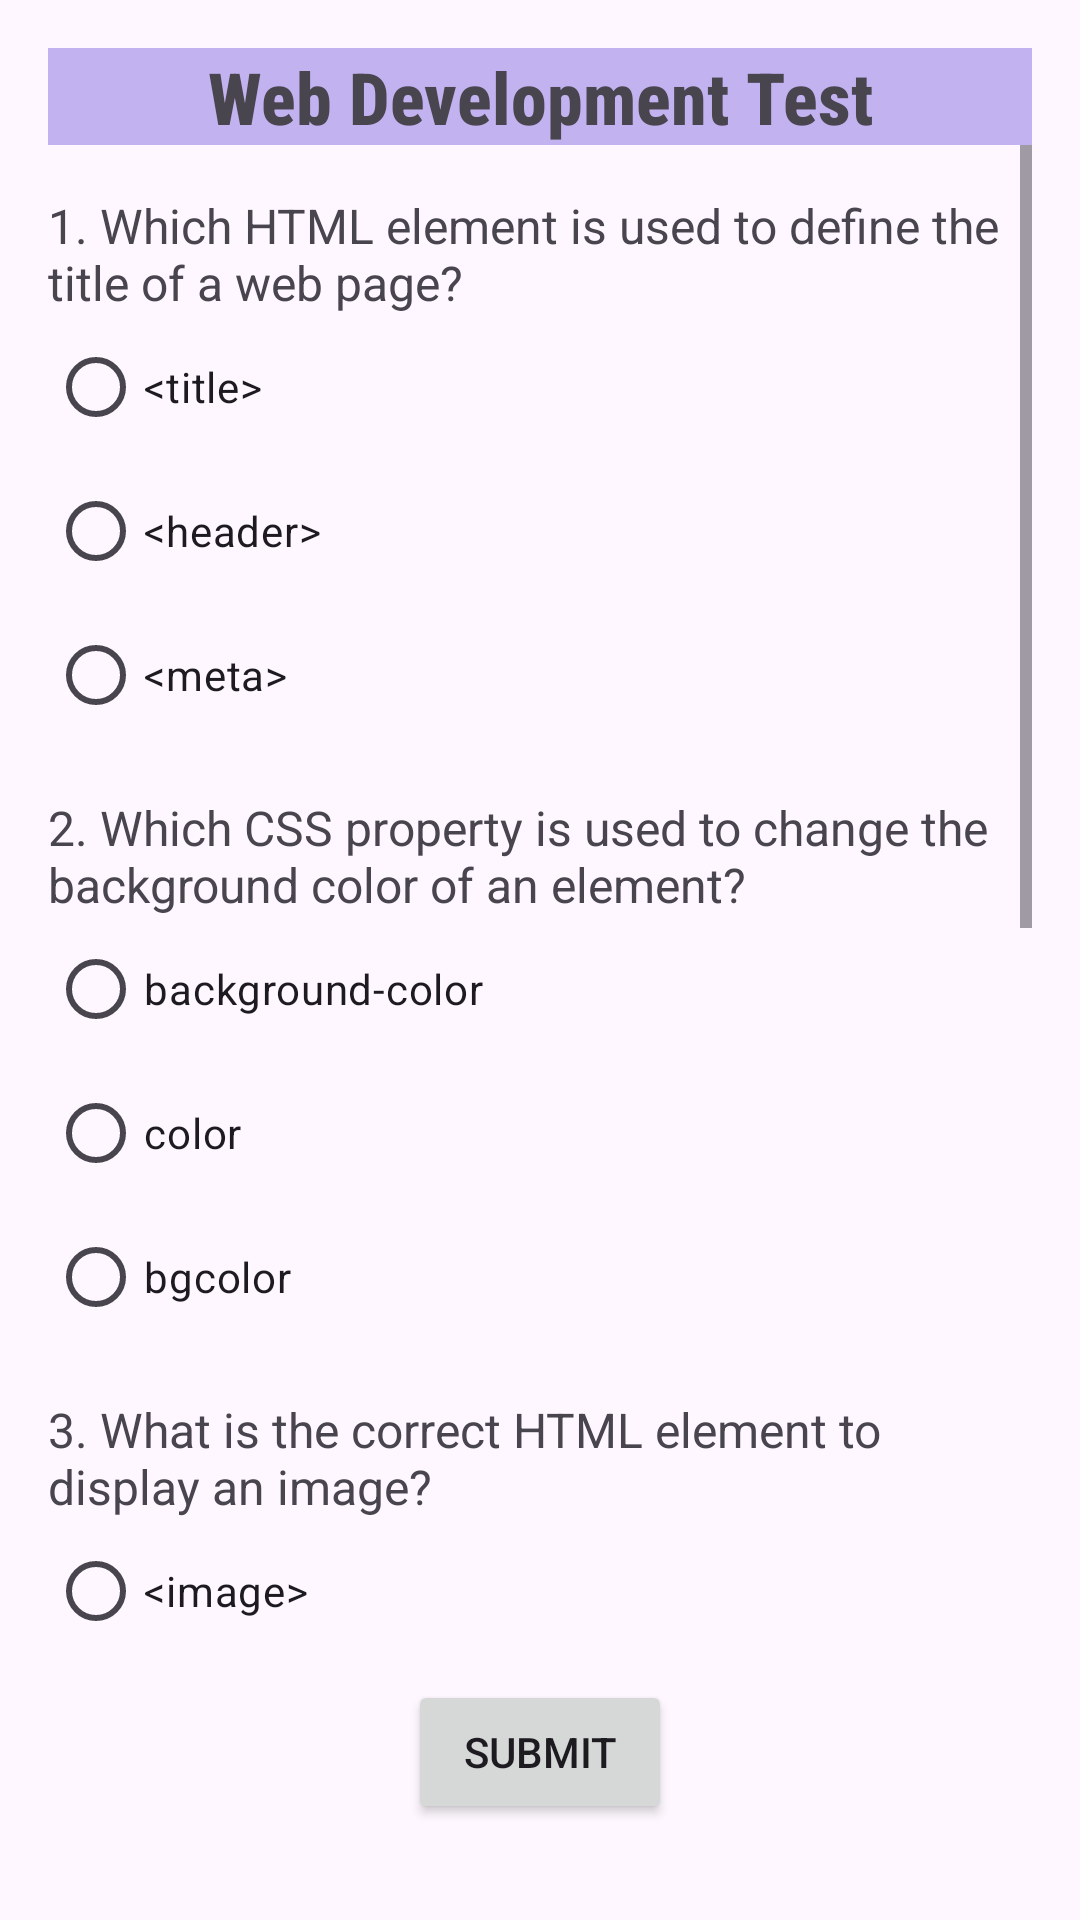

The Android layout XML behind this screen, and the referenced resources:
<!-- AndroidManifest.xml: application theme Theme.Skillspace -->
<!-- res/layout/activity_wed_test.xml -->
<?xml version="1.0" encoding="utf-8"?>
<androidx.constraintlayout.widget.ConstraintLayout xmlns:android="http://schemas.android.com/apk/res/android"
    xmlns:app="http://schemas.android.com/apk/res-auto"
    xmlns:tools="http://schemas.android.com/tools"
    android:id="@+id/main"
    android:layout_width="match_parent"
    android:layout_height="match_parent"
    android:padding="16dp"
    tools:context=".wed_test">

    
    <TextView
        android:id="@+id/heading"
        android:layout_width="0dp"
        android:layout_height="wrap_content"
        android:background="#c2b2ef"
        android:fontFamily="sans-serif-condensed-medium"
        android:gravity="center"
        android:text="Web Development Test"
        android:textSize="24sp"
        android:textStyle="bold"
        app:layout_constraintEnd_toEndOf="parent"
        app:layout_constraintStart_toStartOf="parent"
        app:layout_constraintTop_toTopOf="parent" />

    
    <ScrollView
        android:id="@+id/scrollView"
        android:layout_width="0dp"
        android:layout_height="0dp"
        app:layout_constraintTop_toBottomOf="@id/heading"
        app:layout_constraintBottom_toTopOf="@+id/submit_button"
        app:layout_constraintStart_toStartOf="parent"
        app:layout_constraintEnd_toEndOf="parent">

        <LinearLayout
            android:id="@+id/questions_container"
            android:layout_width="match_parent"
            android:layout_height="wrap_content"
            android:orientation="vertical">

            
            <TextView
                android:layout_width="match_parent"
                android:layout_height="wrap_content"
                android:text="1. Which HTML element is used to define the title of a web page?"
                android:textSize="16sp"
                android:layout_marginTop="16dp" />
            <RadioGroup
                android:layout_width="match_parent"
                android:layout_height="wrap_content"
                android:id="@+id/question1_radio_group">
                <RadioButton android:layout_width="wrap_content" android:layout_height="wrap_content" android:text="&lt;title&gt;" />
                <RadioButton android:layout_width="wrap_content" android:layout_height="wrap_content" android:text="&lt;header&gt;" />
                <RadioButton android:layout_width="wrap_content" android:layout_height="wrap_content" android:text="&lt;meta&gt;" />
            </RadioGroup>

            
            <TextView
                android:layout_width="match_parent"
                android:layout_height="wrap_content"
                android:text="2. Which CSS property is used to change the background color of an element?"
                android:textSize="16sp"
                android:layout_marginTop="16dp" />
            <RadioGroup
                android:layout_width="match_parent"
                android:layout_height="wrap_content"
                android:id="@+id/question2_radio_group">
                <RadioButton android:layout_width="wrap_content" android:layout_height="wrap_content" android:text="background-color" />
                <RadioButton android:layout_width="wrap_content" android:layout_height="wrap_content" android:text="color" />
                <RadioButton android:layout_width="wrap_content" android:layout_height="wrap_content" android:text="bgcolor" />
            </RadioGroup>

            
            <TextView
                android:layout_width="match_parent"
                android:layout_height="wrap_content"
                android:text="3. What is the correct HTML element to display an image?"
                android:textSize="16sp"
                android:layout_marginTop="16dp" />
            <RadioGroup
                android:layout_width="match_parent"
                android:layout_height="wrap_content"
                android:id="@+id/question3_radio_group">
                <RadioButton android:layout_width="wrap_content" android:layout_height="wrap_content" android:text="&lt;image&gt;" />
                <RadioButton android:layout_width="wrap_content" android:layout_height="wrap_content" android:text="&lt;img&gt;" />
                <RadioButton android:layout_width="wrap_content" android:layout_height="wrap_content" android:text="&lt;picture&gt;" />
            </RadioGroup>

            
            <TextView
                android:layout_width="match_parent"
                android:layout_height="wrap_content"
                android:text="4. Which JavaScript method is used to write text into an HTML document?"
                android:textSize="16sp"
                android:layout_marginTop="16dp" />
            <RadioGroup
                android:layout_width="match_parent"
                android:layout_height="wrap_content"
                android:id="@+id/question4_radio_group">
                <RadioButton android:layout_width="wrap_content" android:layout_height="wrap_content" android:text="write()" />
                <RadioButton android:layout_width="wrap_content" android:layout_height="wrap_content" android:text="document.write()" />
                <RadioButton android:layout_width="wrap_content" android:layout_height="wrap_content" android:text="print()" />
            </RadioGroup>

            
            <TextView
                android:layout_width="match_parent"
                android:layout_height="wrap_content"
                android:text="5. Which of the following is used to add an event listener in JavaScript?"
                android:textSize="16sp"
                android:layout_marginTop="16dp" />
            <RadioGroup
                android:layout_width="match_parent"
                android:layout_height="wrap_content"
                android:id="@+id/question5_radio_group">
                <RadioButton android:layout_width="wrap_content" android:layout_height="wrap_content" android:text="addEventListener()" />
                <RadioButton android:layout_width="wrap_content" android:layout_height="wrap_content" android:text="onEvent()" />
                <RadioButton android:layout_width="wrap_content" android:layout_height="wrap_content" android:text="attachEvent()" />
            </RadioGroup>

        </LinearLayout>
    </ScrollView>

    
    <Button
        android:id="@+id/submit_button"
        android:layout_width="wrap_content"
        android:layout_height="wrap_content"
        android:text="Submit"
        app:layout_constraintBottom_toBottomOf="parent"
        app:layout_constraintEnd_toEndOf="parent"
        app:layout_constraintStart_toStartOf="parent"
        android:layout_marginTop="16dp"
        android:layout_marginBottom="16dp" />

</androidx.constraintlayout.widget.ConstraintLayout>
<!-- resources referenced by this layout -->
<resources>
  <style name="Theme.Skillspace" parent="Base.Theme.Skillspace" />
  <style name="Base.Theme.Skillspace" parent="Theme.Material3.DayNight.NoActionBar">
          
          
      </style>
</resources>
